Dataset: dataset_split_v2 (GitHub, penoFahmi/pelatihan-model-sawit). Classes: lewat matang, matang, mengkal, mentah.

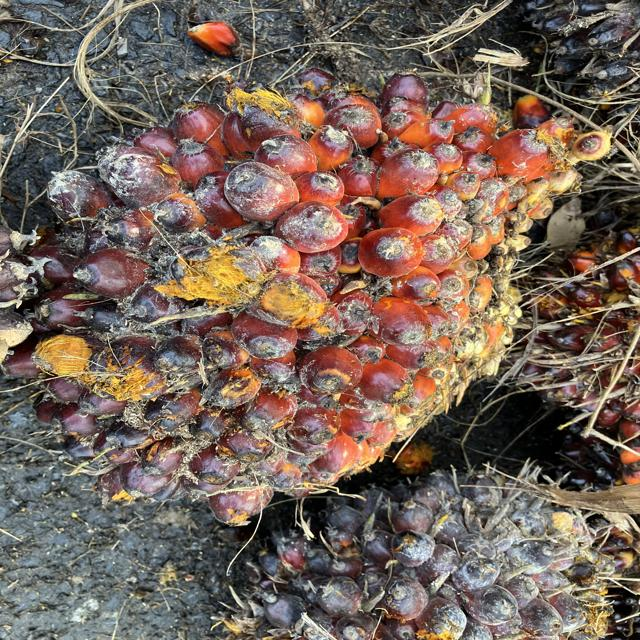
Label: matang

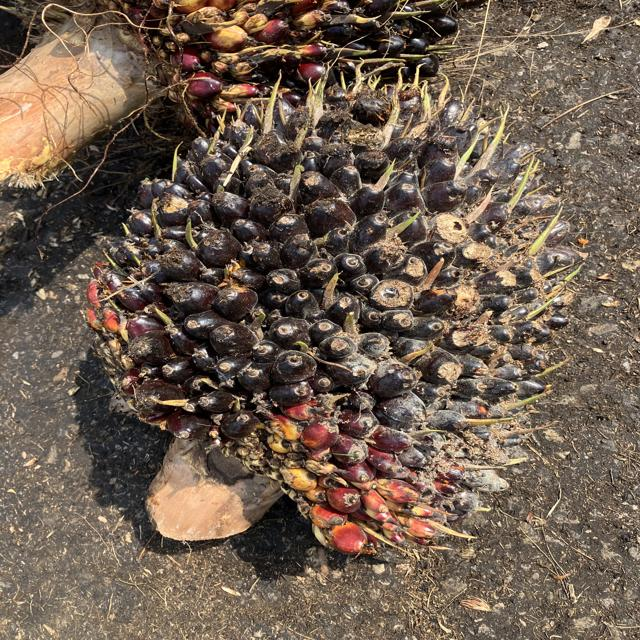
Label: mengkal

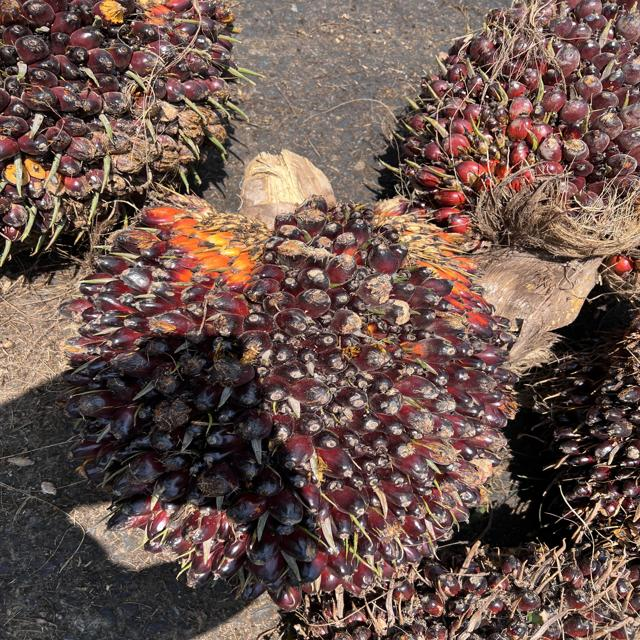
Label: mengkal

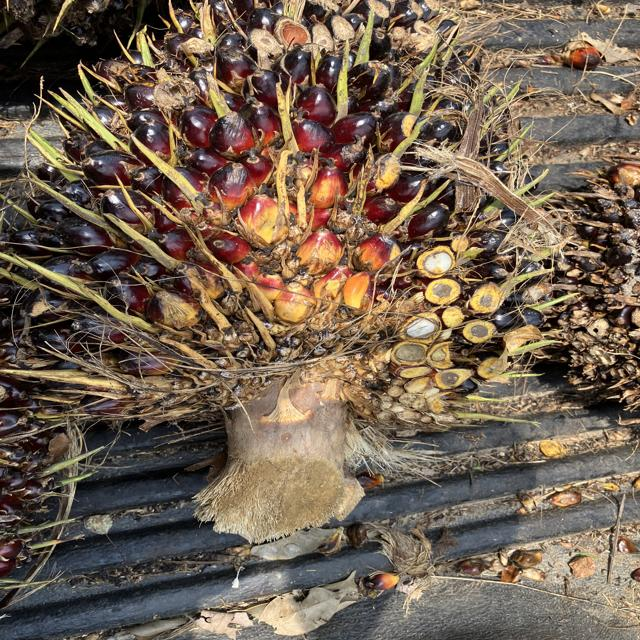
Label: mentah

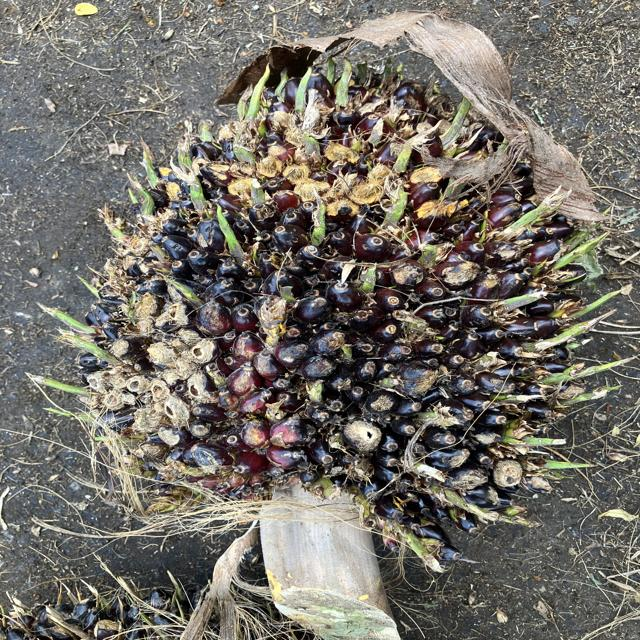
Label: mengkal

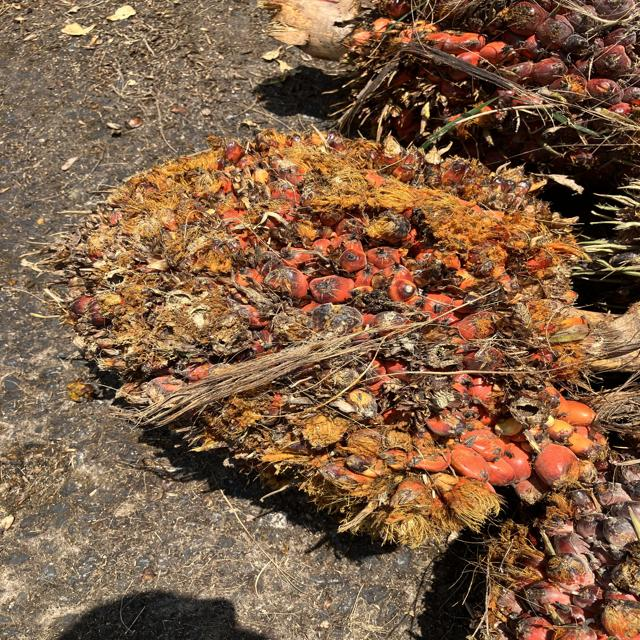
Label: matang
